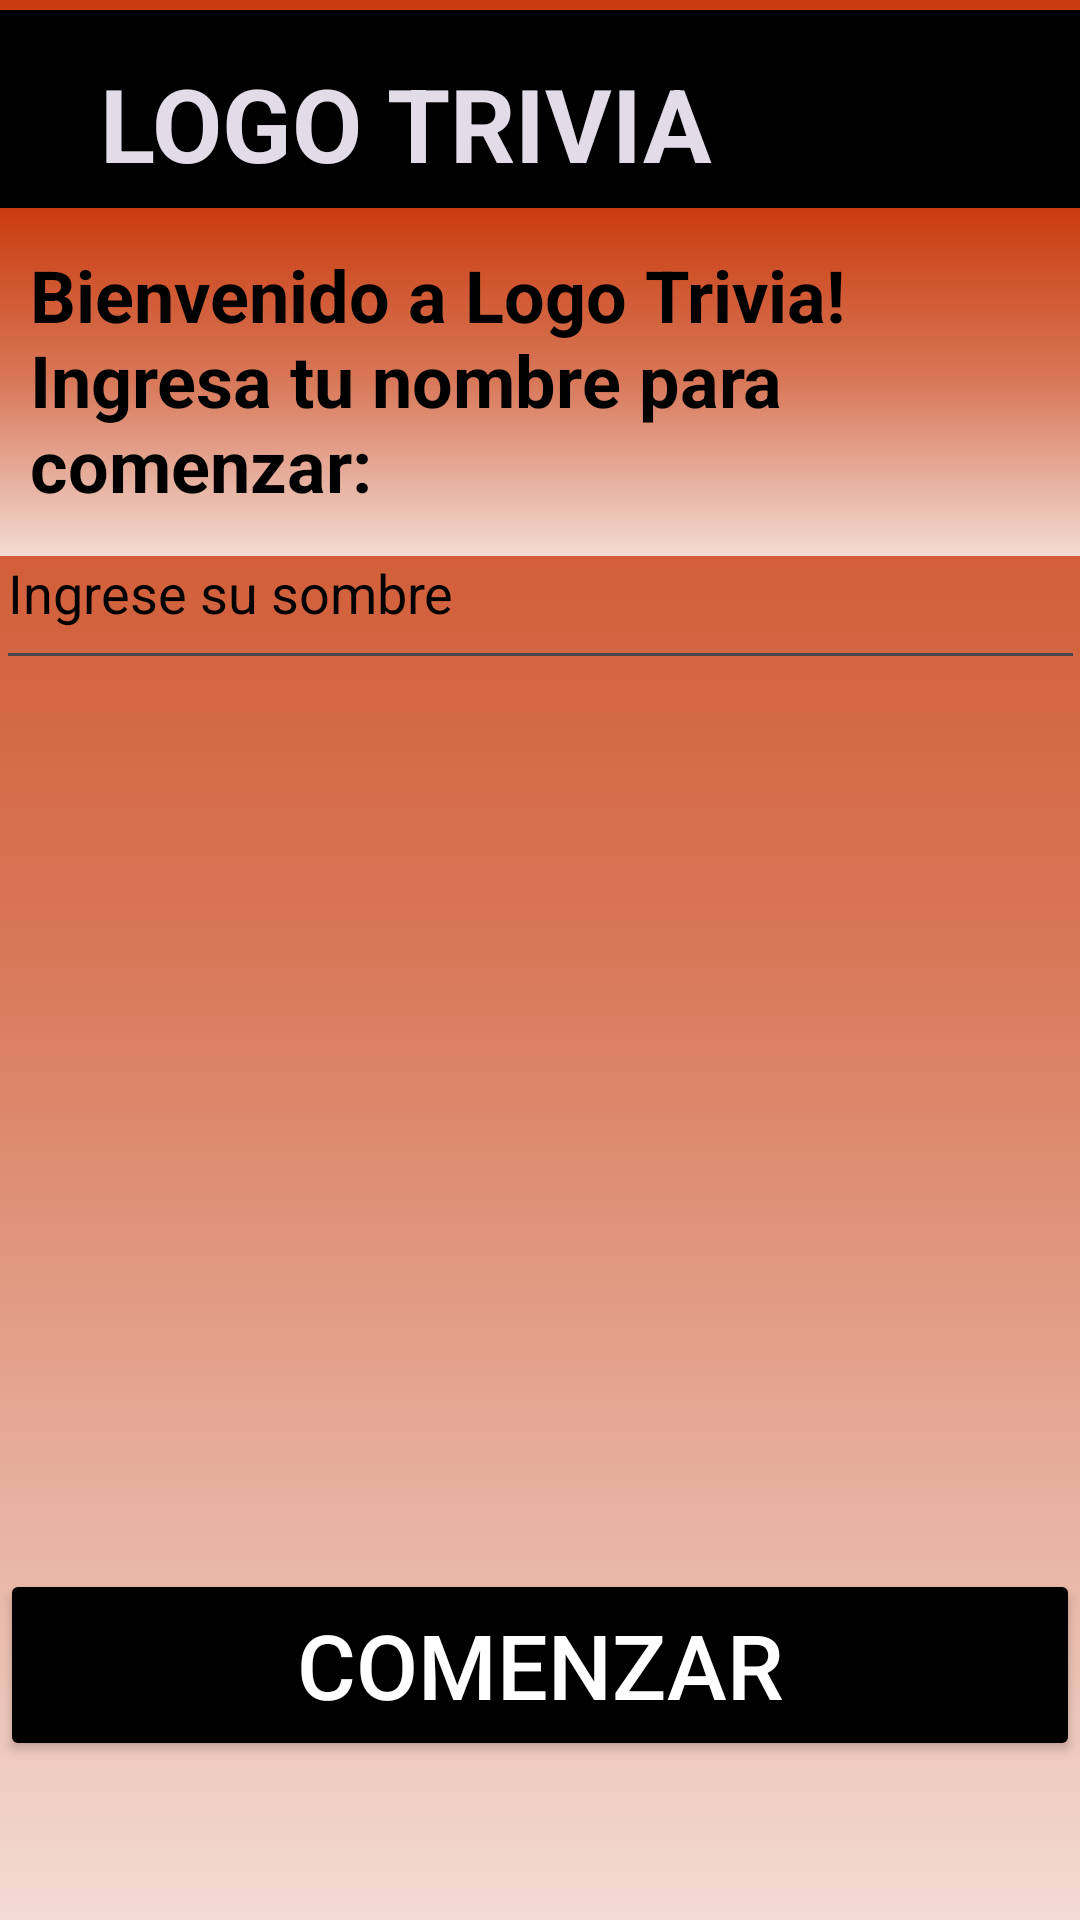

Produce the Android XML layout that renders to this screen, including the resource entries it uses.
<!-- AndroidManifest.xml: application theme Theme.Trivia -->
<!-- res/layout/activity_main.xml -->
<?xml version="1.0" encoding="utf-8"?>
<androidx.constraintlayout.widget.ConstraintLayout xmlns:android="http://schemas.android.com/apk/res/android"
    xmlns:app="http://schemas.android.com/apk/res-auto"
    xmlns:tools="http://schemas.android.com/tools"
    android:id="@+id/main"
    android:background="@drawable/fondo_degradado"
    android:layout_width="match_parent"
    android:layout_height="match_parent"
    tools:context=".MainActivity">

    <ImageView
        android:id="@+id/fondo1"
        android:layout_width="409dp"
        android:layout_height="87dp"
        android:contentDescription="@string/fondo1"
        app:layout_constraintBottom_toBottomOf="parent"
        app:layout_constraintEnd_toEndOf="parent"
        app:layout_constraintHorizontal_bias="0.545"
        app:layout_constraintStart_toStartOf="parent"
        app:layout_constraintTop_toTopOf="parent"
        app:layout_constraintVertical_bias="0.006"
        app:srcCompat="@color/black" />

    <ImageView
        android:id="@+id/fondo2"
        android:layout_width="435dp"
        android:layout_height="116dp"
        android:contentDescription="@string/fondo2"
        app:layout_constraintBottom_toBottomOf="parent"
        app:layout_constraintEnd_toEndOf="parent"
        app:layout_constraintHorizontal_bias="0.625"
        app:layout_constraintStart_toStartOf="parent"
        app:layout_constraintTop_toTopOf="parent"
        app:layout_constraintVertical_bias="0.132"
        app:srcCompat="@drawable/fondo_degradado" />

    <TextView
        android:id="@+id/textv2"
        android:layout_width="0dp"
        android:layout_height="wrap_content"
        android:layout_gravity="center_vertical"
        android:layout_marginStart="10dp"
        android:layout_marginEnd="10dp"
        android:text="@string/textv2"
        android:textColor="@color/black"
        android:textSize="24sp"
        android:textStyle="bold"
        app:layout_constraintBottom_toBottomOf="parent"
        app:layout_constraintEnd_toEndOf="parent"
        app:layout_constraintHorizontal_bias="0.0"
        app:layout_constraintStart_toStartOf="parent"
        app:layout_constraintTop_toTopOf="parent"
        app:layout_constraintVertical_bias="0.149" />

    <EditText
        android:id="@+id/edt"
        android:layout_width="363dp"
        android:layout_height="61dp"
        android:autofillHints="@string/edt"
        android:ems="10"
        android:hint="@string/edt"
        android:inputType="text"
        android:textColorHint="@color/material_dynamic_neutral0"
        app:layout_constraintBottom_toBottomOf="parent"
        app:layout_constraintEnd_toEndOf="parent"
        app:layout_constraintHorizontal_bias="0.666"
        app:layout_constraintStart_toStartOf="parent"
        app:layout_constraintTop_toTopOf="parent"
        app:layout_constraintVertical_bias="0.286" />

    <TextView
        android:id="@+id/textv"
        android:layout_width="match_parent"
        android:layout_height="wrap_content"
        android:layout_gravity="center"
        android:text="@string/textv"
        android:textColor="#E1DCE8"
        android:textSize="34sp"
        android:textStyle="bold"
        app:layout_constraintBottom_toBottomOf="parent"
        app:layout_constraintEnd_toEndOf="parent"
        app:layout_constraintHorizontal_bias="0.0"
        app:layout_constraintStart_toStartOf="parent"
        app:layout_constraintTop_toTopOf="parent"
        app:layout_constraintVertical_bias="0.031" />

    <Button
        android:id="@+id/btn"
        android:layout_width="0dp"
        android:layout_height="64dp"
        android:backgroundTint="@color/black"
        android:text="@string/btn"
        android:textColor="@color/white"
        android:textColorLink="@color/white"
        android:textSize="30sp"
        app:layout_constraintBottom_toBottomOf="parent"
        app:layout_constraintEnd_toEndOf="parent"
        app:layout_constraintHorizontal_bias="0.597"
        app:layout_constraintStart_toStartOf="parent"
        app:layout_constraintTop_toTopOf="parent"
        app:layout_constraintVertical_bias="0.908" />

    <ImageView
        android:id="@+id/homero"
        android:layout_width="414dp"
        android:layout_height="327dp"
        android:layout_marginStart="8dp"
        android:layout_marginTop="312dp"
        android:layout_marginBottom="3dp"
        android:contentDescription="@string/homero"
        app:layout_constraintBottom_toBottomOf="parent"
        app:layout_constraintEnd_toEndOf="parent"
        app:layout_constraintHorizontal_bias="0.636"
        app:layout_constraintStart_toStartOf="parent"
        app:layout_constraintTop_toTopOf="parent"
        app:layout_constraintVertical_bias="0.459"
        app:srcCompat="@drawable/homero" />

</androidx.constraintlayout.widget.ConstraintLayout>
<!-- resources referenced by this layout -->
<resources>
  <color name="black">#FF000000</color>
  <color name="white">#FFFFFFFF</color>
  <!-- drawable fondo_degradado (drawable) -->
  <?xml version="1.0" encoding="utf-8"?>
  <selector xmlns:android="http://schemas.android.com/apk/res/android">
      <item>
  
          <shape android:shape="rectangle">
              <gradient
                  android:startColor="#CA3C0F"
                  android:centerColor="#D87859"
                  android:endColor="#F3DBD4"
                  android:type="linear"
                  android:angle="270"
                  />
          </shape>
      </item>
  </selector>
  <string name="btn">Comenzar</string>
  <string name="edt">Ingrese su sombre</string>
  <string name="fondo1">f1</string>
  <string name="fondo2">f2</string>
  <string name="homero">simpson trivia</string>
  <string name="textv">"    "LOGO TRIVIA</string>
  <string name="textv2">Bienvenido a Logo Trivia!
                            Ingresa tu nombre para comenzar: </string>
  <style name="Theme.Trivia" parent="Base.Theme.Trivia" />
  <style name="Base.Theme.Trivia" parent="Theme.Material3.DayNight.NoActionBar">
          
          
      </style>
</resources>
